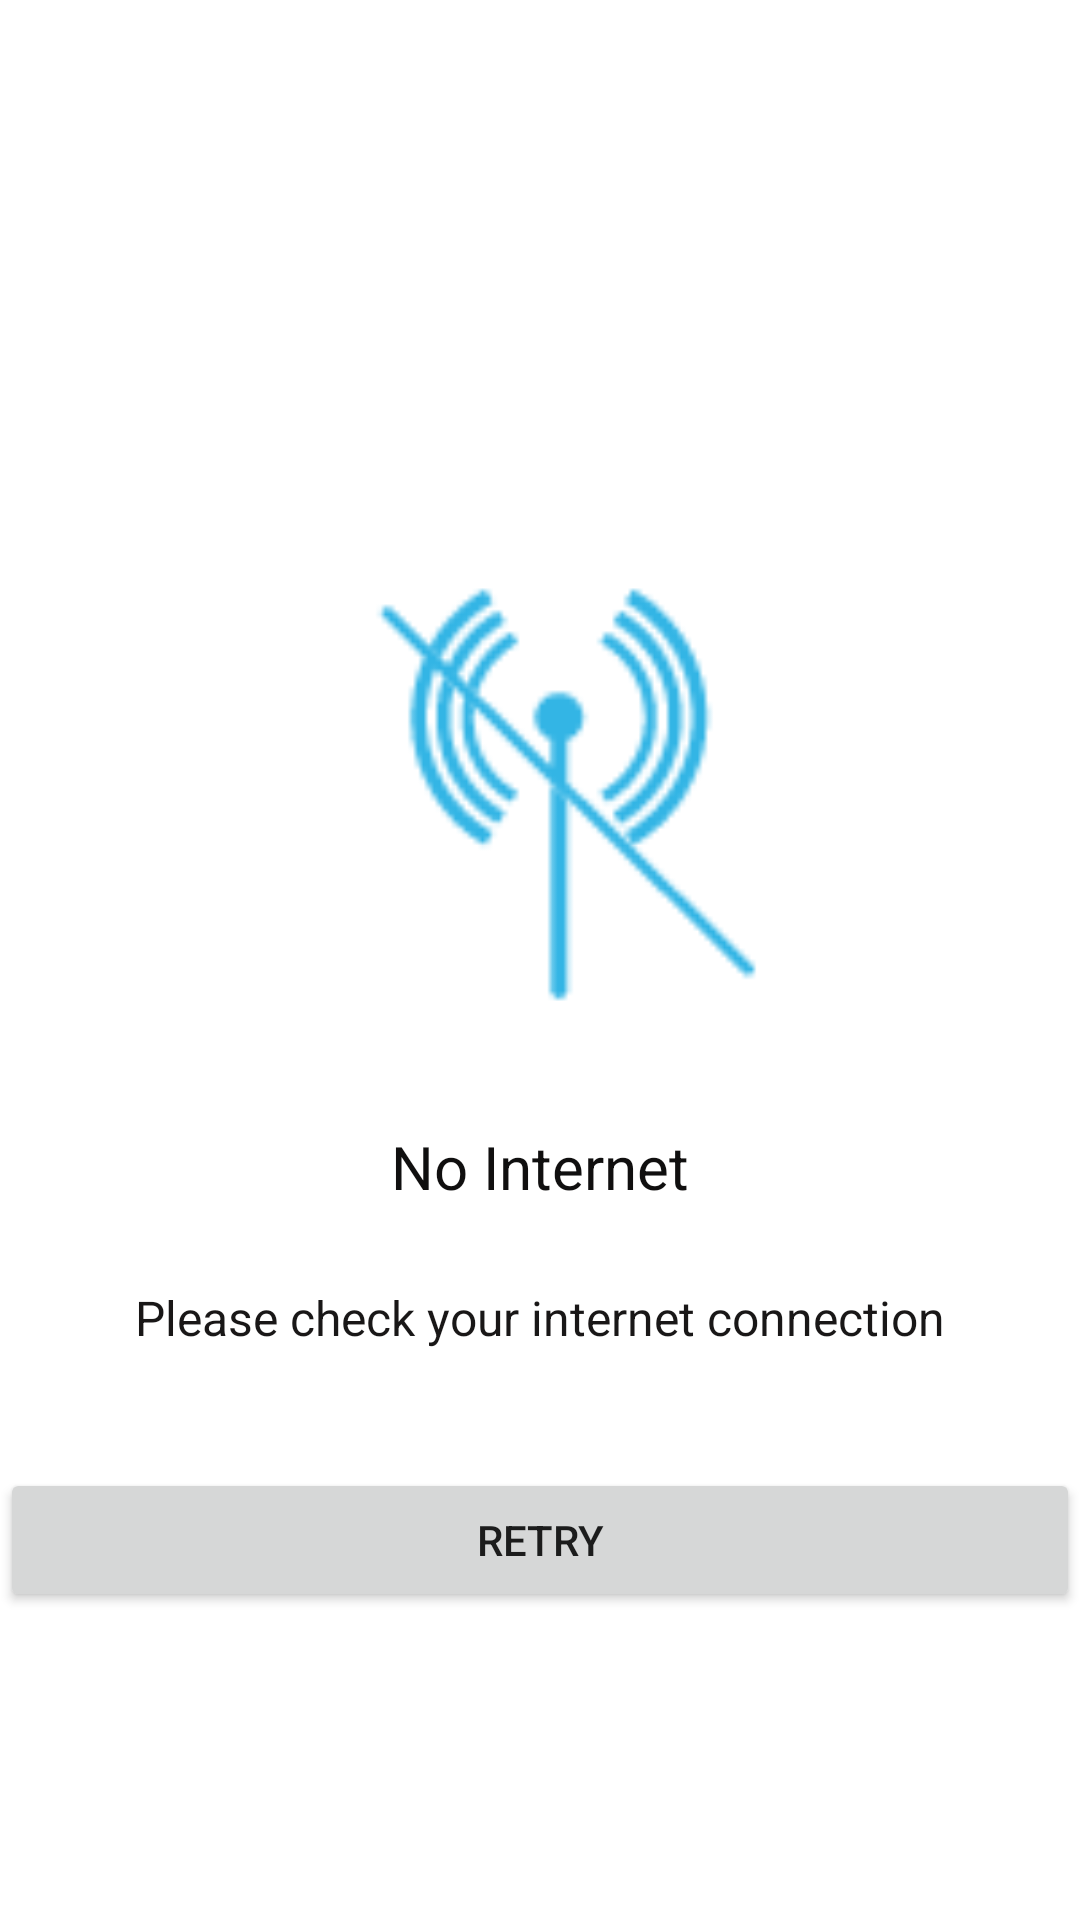

Produce the Android XML layout that renders to this screen, including the resource entries it uses.
<!-- AndroidManifest.xml: application theme Theme.IIUIServices -->
<!-- res/layout/alert_dialog_layout.xml -->
<?xml version="1.0" encoding="utf-8"?>
<androidx.constraintlayout.widget.ConstraintLayout xmlns:android="http://schemas.android.com/apk/res/android"
    xmlns:app="http://schemas.android.com/apk/res-auto"
    android:layout_width="match_parent"
    android:layout_height="match_parent">

    <ImageView
        android:id="@+id/imageView6"
        android:layout_width="222dp"
        android:layout_height="172dp"
        app:layout_constraintBottom_toBottomOf="parent"
        app:layout_constraintEnd_toEndOf="parent"
        app:layout_constraintHorizontal_bias="0.497"
        app:layout_constraintStart_toStartOf="parent"
        app:layout_constraintTop_toTopOf="parent"
        app:layout_constraintVertical_bias="0.367"
        app:srcCompat="@drawable/wifi_no"
        android:contentDescription="@string/todo" />

    <TextView
        android:id="@+id/textView14"
        android:layout_width="wrap_content"
        android:layout_height="wrap_content"
        android:text="@string/no_internet"
        android:textColor="#100F0F"
        android:textSize="20sp"
        app:layout_constraintBottom_toBottomOf="parent"
        app:layout_constraintEnd_toEndOf="parent"
        app:layout_constraintStart_toStartOf="parent"
        app:layout_constraintTop_toBottomOf="@+id/imageView6"
        app:layout_constraintVertical_bias="0.118" />

    <TextView
        android:id="@+id/textView15"
        android:layout_width="wrap_content"
        android:layout_height="wrap_content"
        android:text="@string/please_check_your_internet_connection"
        android:textColor="#191717"
        android:textSize="16sp"
        app:layout_constraintBottom_toBottomOf="parent"
        app:layout_constraintEnd_toEndOf="parent"
        app:layout_constraintStart_toStartOf="parent"
        app:layout_constraintTop_toBottomOf="@+id/textView14"
        app:layout_constraintVertical_bias="0.12" />

    <Button
        android:id="@+id/okay"
        android:layout_width="0dp"
        android:layout_height="wrap_content"
        android:text="@string/retry"
        app:layout_constraintBottom_toBottomOf="parent"
        app:layout_constraintEnd_toEndOf="parent"
        app:layout_constraintHorizontal_bias="0.0"
        app:layout_constraintStart_toStartOf="parent"
        app:layout_constraintTop_toBottomOf="@+id/textView15"
        app:layout_constraintVertical_bias="0.278" />
</androidx.constraintlayout.widget.ConstraintLayout>
<!-- resources referenced by this layout -->
<resources>
  <!-- drawable wifi_no: png bitmap (drawable, 2003 bytes) -->
  <string name="no_internet">No Internet</string>
  <string name="please_check_your_internet_connection">Please check your internet connection</string>
  <string name="retry">Retry</string>
  <string name="todo">TODO</string>
  <style name="Theme.IIUIServices" parent="Theme.MaterialComponents.DayNight.DarkActionBar">
          
          <item name="colorPrimary">@color/purple_500</item>
          <item name="colorPrimaryVariant">@color/purple_700</item>
          <item name="colorOnPrimary">@color/white</item>
          
          <item name="colorSecondary">@color/teal_200</item>
          <item name="colorSecondaryVariant">@color/teal_700</item>
          <item name="colorOnSecondary">@color/black</item>
          
          <item name="android:statusBarColor" tools:targetApi="l">?attr/colorPrimaryVariant</item>
          
      </style>
  <color name="purple_500">#43A047</color>
  <color name="purple_700">#1EBF25</color>
  <color name="white">#F3FFFFFF</color>
  <color name="teal_200">#FF03DAC5</color>
  <color name="teal_700">#FF018786</color>
  <color name="black">#FF000000</color>
</resources>
